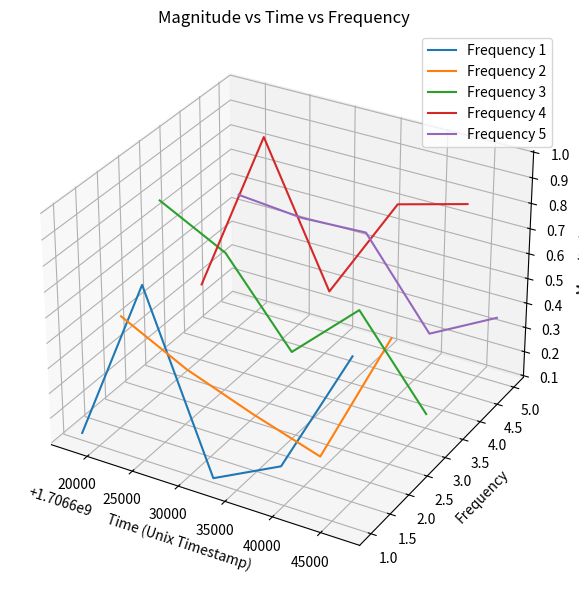

The matplotlib source for this figure:
import matplotlib.pyplot as plt
from datetime import datetime
from collections import defaultdict
from mpl_toolkits.mplot3d import Axes3D

data = {
    "fft_return": [
        {
            "ts": "2024-01-30T12:34:56",
            "data_fft": {
                "acc_rms_x": {
                    "freq": [1, 2, 3, 4, 5],
                    "magnitude": [0.123, 0.456, 0.789, 0.321, 0.567]
                }
            }
        },
        {
            "ts": "2024-01-30T14:34:56",
            "data_fft": {
                "acc_rms_x": {
                    "freq": [1, 2, 3, 4, 5],
                    "magnitude": [0.789, 0.321, 0.654, 0.987, 0.543]
                }
            }
        },
        {
            "ts": "2024-01-30T16:34:56",
            "data_fft": {
                "acc_rms_x": {
                    "freq": [1, 2, 3, 4, 5],
                    "magnitude": [0.111, 0.222, 0.333, 0.444, 0.555]
                }
            }
        },
        {
            "ts": "2024-01-30T18:34:56",
            "data_fft": {
                "acc_rms_x": {
                    "freq": [1, 2, 3, 4, 5],
                    "magnitude": [0.246, 0.135, 0.579, 0.864, 0.213]
                }
            }
        },
        {
            "ts": "2024-01-30T20:34:56",
            "data_fft": {
                "acc_rms_x": {
                    "freq": [1, 2, 3, 4, 5],
                    "magnitude": [0.753, 0.684, 0.245, 0.936, 0.357]
                }
            }
        }
    ]
}

freq_data = defaultdict(list)

for entry in data["fft_return"]:
    freq = entry["data_fft"]["acc_rms_x"]["freq"]
    magnitudes = entry["data_fft"]["acc_rms_x"]["magnitude"]
    timestamp = datetime.strptime(entry["ts"], "%Y-%m-%dT%H:%M:%S").timestamp()  # 转换为Unix时间戳
    for f, mag in zip(freq, magnitudes):
        freq_data[f].append((timestamp, mag))

fig = plt.figure(figsize=(10, 6))
ax = fig.add_subplot(111, projection='3d')

for freq, time_mag_list in freq_data.items():
    timestamps, magnitudes = zip(*time_mag_list)
    ax.plot(timestamps, [freq] * len(timestamps), magnitudes, label=f"Frequency {freq}")

ax.set_xlabel('Time (Unix Timestamp)')
ax.set_ylabel('Frequency')
ax.set_zlabel('Magnitude')

plt.title('Magnitude vs Time vs Frequency')
plt.legend()
plt.tight_layout()
plt.show()
